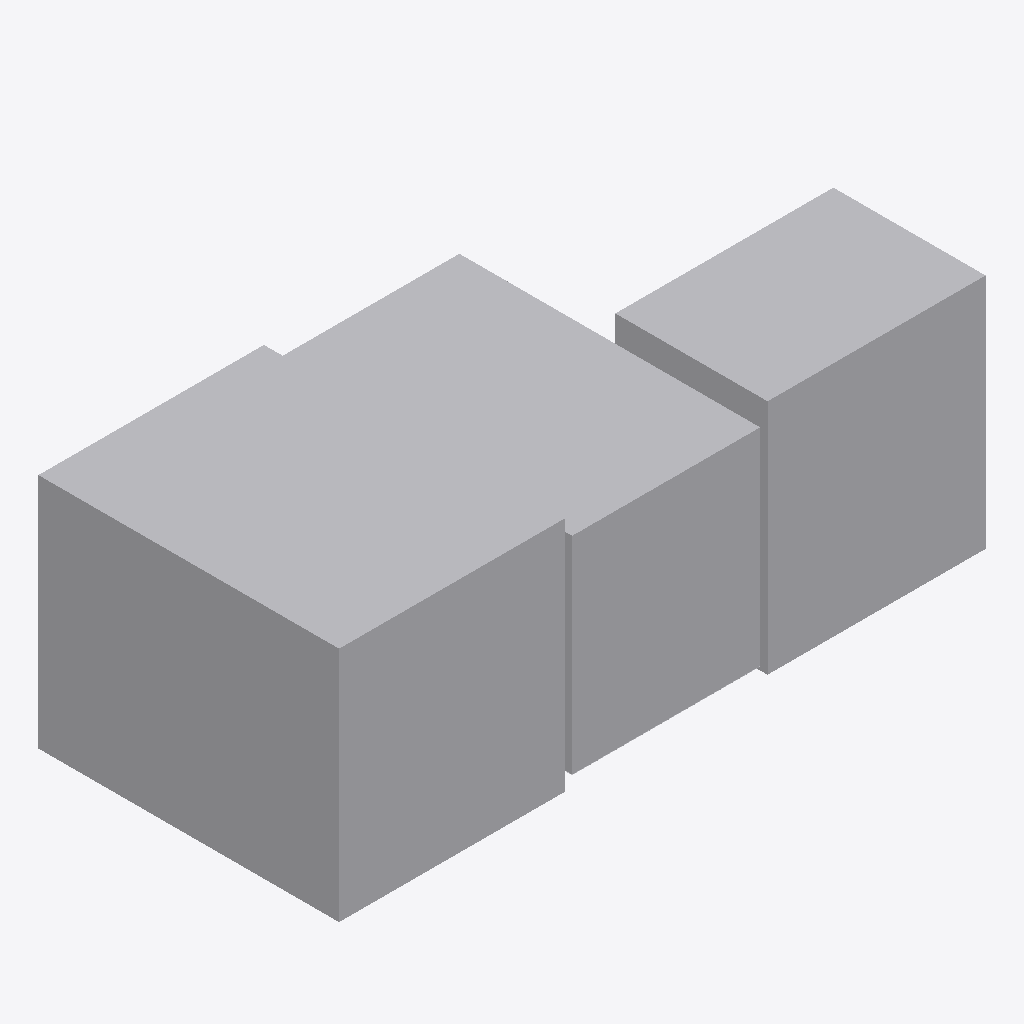
Isometric view of an IFC building model (IFC-SPF (STEP), schema IFC4X3, length unit millimetre), seen from the south-west, elements coloured by IFC class (only those large enough to see are counted): 7 other elements (light grey).
Extent 17.2 m × 8.0 m × 6.3 m (x, y, z). Storeys (1): begane grond at 0.00 m. Elements (9): 9 IfcBuildingElementProxy.

HEADER;
FILE_DESCRIPTION(('ViewDefinition [CoordinationView]'),'2;1');
FILE_NAME('','2026-10-12T17:04:17',(''),(''),'IfcOpenShell 0.8.0','IfcOpenShell 0.8.0','');
FILE_SCHEMA(('IFC4X3'));
ENDSEC;
DATA;
#10=IFCPROJECT('0B8JffHlPUMAc70xBOleyu',$,'fixture - BENG-controlemodel',$,$,$,$,(#8),#6);
#12=IFCSITE('0pMNe5cCLV3ez6YjgUBt2e',$,'terrein',$,$,#11,$,$,$,$,$,$,$,$);
#14=IFCBUILDING('0EYevkBozS8xKto6j_NXPc',$,'gebouw',$,$,#13,$,$,$,$,$,$);
#18=IFCBUILDINGSTOREY('2hPHnYYzfSluwa2cCOy_ca',$,'begane grond',$,$,#17,$,$,$,0.0);
#2482=IFCBUILDINGELEMENTPROXY('1HkQFy9u1HrApVTiMQhc2V',$,'belending Generic Model:belending_west','belending (naam)',$,#52,#2481,$,$);
#2539=IFCBUILDINGELEMENTPROXY('1_1$h3vSjJdRJnPF3cQesv',$,'belending Generic Model:belending_oost','belending (naam)',$,#52,#2538,$,$);
#2383=IFCBUILDINGELEMENTPROXY('2G8pRjiFjJ0fh6Mw3e7Ycx',$,'g-rz-1-06 buitenlucht_horizontaal','rz-1 / dak / buitenlucht',$,#52,#2382,$,$);
#2349=IFCBUILDINGELEMENTPROXY('0hGm_$BRTTOelzvOQjsEXQ',$,'g-rz-1-05 buitenlucht_zuid','rz-1 / gevel / buitenlucht',$,#52,#2348,$,$);
#2417=IFCBUILDINGELEMENTPROXY('3Y7HsSL$HN0gl0R$nMhGV_',$,'wd-09269ade raam','raam in g-rz-1-05',$,#52,#2416,$,$);
#1095=IFCBUILDINGELEMENTPROXY('1gmh30wDrNIxUN7GoB0ykj',$,'g-rz-1-02 belending','rz-1 / gevel / aangrenzende_verwarmde_ruimte',$,#52,#1094,$,$);
#54=IFCBUILDINGELEMENTPROXY('1_tTw4qyHJogAidhxmETRI',$,'g-rz-1-01 grond','rz-1 / vloer / vloer_op_maaiveld_boven_grond',$,#52,#53,$,$);
ENDSEC;
